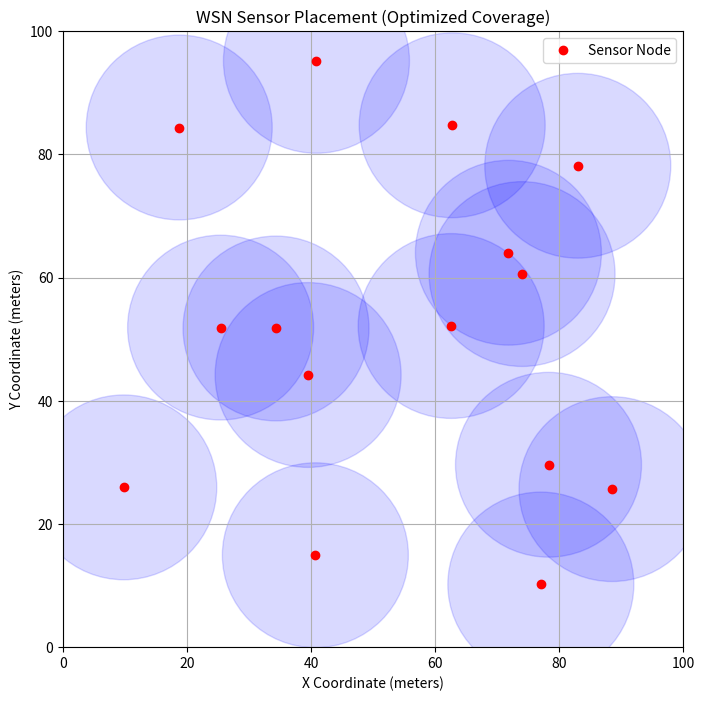

Recreate this plot in Python.
import numpy as np
import random
import math
import matplotlib.pyplot as plt

# WSN Optimization Parameters
NUM_SENSORS = 15      # Number of sensor nodes to deploy
SENSING_RANGE = 15.0  # Sensing radius (Rc) of each sensor in meters
FIELD_WIDTH = 100.0   # Width of the WSN deployment area (meters)
FIELD_HEIGHT = 100.0  # Height of the WSN deployment area (meters)

def calculate_coverage(nest):
    """
    Calculate the ratio of the field covered by the sensors.
    `nest` is a 1D array of size 2 * NUM_SENSORS: [x1, y1, x2, y2, ...]
    """
    # Reshape to (NUM_SENSORS, 2) to get (x, y) coordinates
    coords = nest.reshape((NUM_SENSORS, 2))

    # Use a grid-based estimation to calculate coverage area
    grid_size = 2.0  # Grid step size (smaller means more accurate but slower)
    x_grid = np.arange(0, FIELD_WIDTH, grid_size)
    y_grid = np.arange(0, FIELD_HEIGHT, grid_size)

    total_points = len(x_grid) * len(y_grid)
    covered_points = 0

    # Check which grid points are within SENSING_RANGE of at least one sensor
    for x in x_grid:
        for y in y_grid:
            for sx, sy in coords:
                if (x - sx)**2 + (y - sy)**2 <= SENSING_RANGE**2:
                    covered_points += 1
                    break

    coverage_rate = covered_points / total_points
    return coverage_rate

def fitness_function(nest):
    """
    Fitness function to maximize coverage rate.
    Forces penalties if sensors are placed outside the field boundaries.
    """
    coords = nest.reshape((NUM_SENSORS, 2))
    penalty = 0.0
    for sx, sy in coords:
        if sx < 0 or sx > FIELD_WIDTH or sy < 0 or sy > FIELD_HEIGHT:
            penalty += 1.0  # Penalize out-of-bounds deployment

    coverage_rate = calculate_coverage(nest)
    return coverage_rate - penalty

def levy_flight(Lambda=1.5):
    """
    Generate a step from a Levy distribution.
    """
    sigma_u = (math.gamma(1 + Lambda) * np.sin(np.pi * Lambda / 2) /
              (math.gamma((1 + Lambda) / 2) * Lambda * 2**((Lambda - 1) / 2)))**(1 / Lambda)
    u = np.random.normal(0, sigma_u)
    v = np.random.normal(0, 1)
    step = u / (abs(v)**(1 / Lambda))
    return step

def print_puzzle(state):
    """
    Plot the optimal WSN node deployment.
    """
    coords = state.reshape((NUM_SENSORS, 2))
    fig, ax = plt.subplots(figsize=(8, 8))
    ax.set_xlim(0, FIELD_WIDTH)
    ax.set_ylim(0, FIELD_HEIGHT)

    # Plot each sensor and its coverage range
    for i, (sx, sy) in enumerate(coords):
        circle = plt.Circle((sx, sy), SENSING_RANGE, color='blue', alpha=0.15)
        ax.add_patch(circle)
        ax.plot(sx, sy, 'ro', label='Sensor Node' if i == 0 else "")

    plt.title(f"WSN Sensor Placement (Optimized Coverage)")
    plt.xlabel("X Coordinate (meters)")
    plt.ylabel("Y Coordinate (meters)")
    plt.grid(True)
    plt.legend()
    plt.show()

# Cuckoo Search Parameters
N = 15          # Number of host nests (candidate topologies)
Pa = 0.25       # Probability of discarding worst nests
max_iter = 30   # Iterations (keep modest for performance with grid-based evaluation)
dim = 2 * NUM_SENSORS  # Two parameters (x, y) per sensor

# 1. Initialize population of N host nests randomly within the deployment field
nests = np.random.uniform(0.0, max(FIELD_WIDTH, FIELD_HEIGHT), (N, dim))

# 2. Evaluate fitness of each nest
print("Evaluating initial topologies...")
fitness = np.array([fitness_function(nest) for nest in nests])

# 3. Find the best nest
best_index = np.argmax(fitness)
best_nest = nests[best_index].copy()
best_fitness = fitness[best_index]

# 4. REPEAT until maximum iterations are reached
for iteration in range(max_iter):
    print(f"Iteration {iteration + 1}/{max_iter} (Best Coverage: {best_fitness:.2%})")

    # a. Generate a new solution using Levy Flight
    for i in range(N):
        step_size = levy_flight() * 0.5 * (nests[i] - best_nest)
        new_solution = nests[i] + step_size * np.random.normal(0, 1, dim)

        # Keep within boundaries
        new_solution = np.clip(new_solution, 0.0, max(FIELD_WIDTH, FIELD_HEIGHT))

        # b. Evaluate the fitness of the new solution
        new_fitness = fitness_function(new_solution)

        # c. Select a random nest
        random_index = random.randint(0, N - 1)

        # d. IF new solution is better than selected nest, replace it
        if new_fitness > fitness[random_index]:
            nests[random_index] = new_solution
            fitness[random_index] = new_fitness

    # e. Abandon a fraction (Pa) of the worst nests
    sorted_indices = np.argsort(fitness)
    worst_count = int(N * Pa)

    # f. Generate new solutions to replace abandoned nests
    for i in range(worst_count):
        worst_index = sorted_indices[i]
        nests[worst_index] = np.random.uniform(0.0, max(FIELD_WIDTH, FIELD_HEIGHT), dim)
        # g. Evaluate fitness of new nests
        fitness[worst_index] = fitness_function(nests[worst_index])

    # h. Update the best solution
    current_best_index = np.argmax(fitness)
    if fitness[current_best_index] > best_fitness:
        best_fitness = fitness[current_best_index]
        best_nest = nests[current_best_index].copy()

# 5. Display the best topology and its coverage value
print(f"Optimal WSN Coverage Achieved: {best_fitness:.2%}")
print_puzzle(best_nest)
